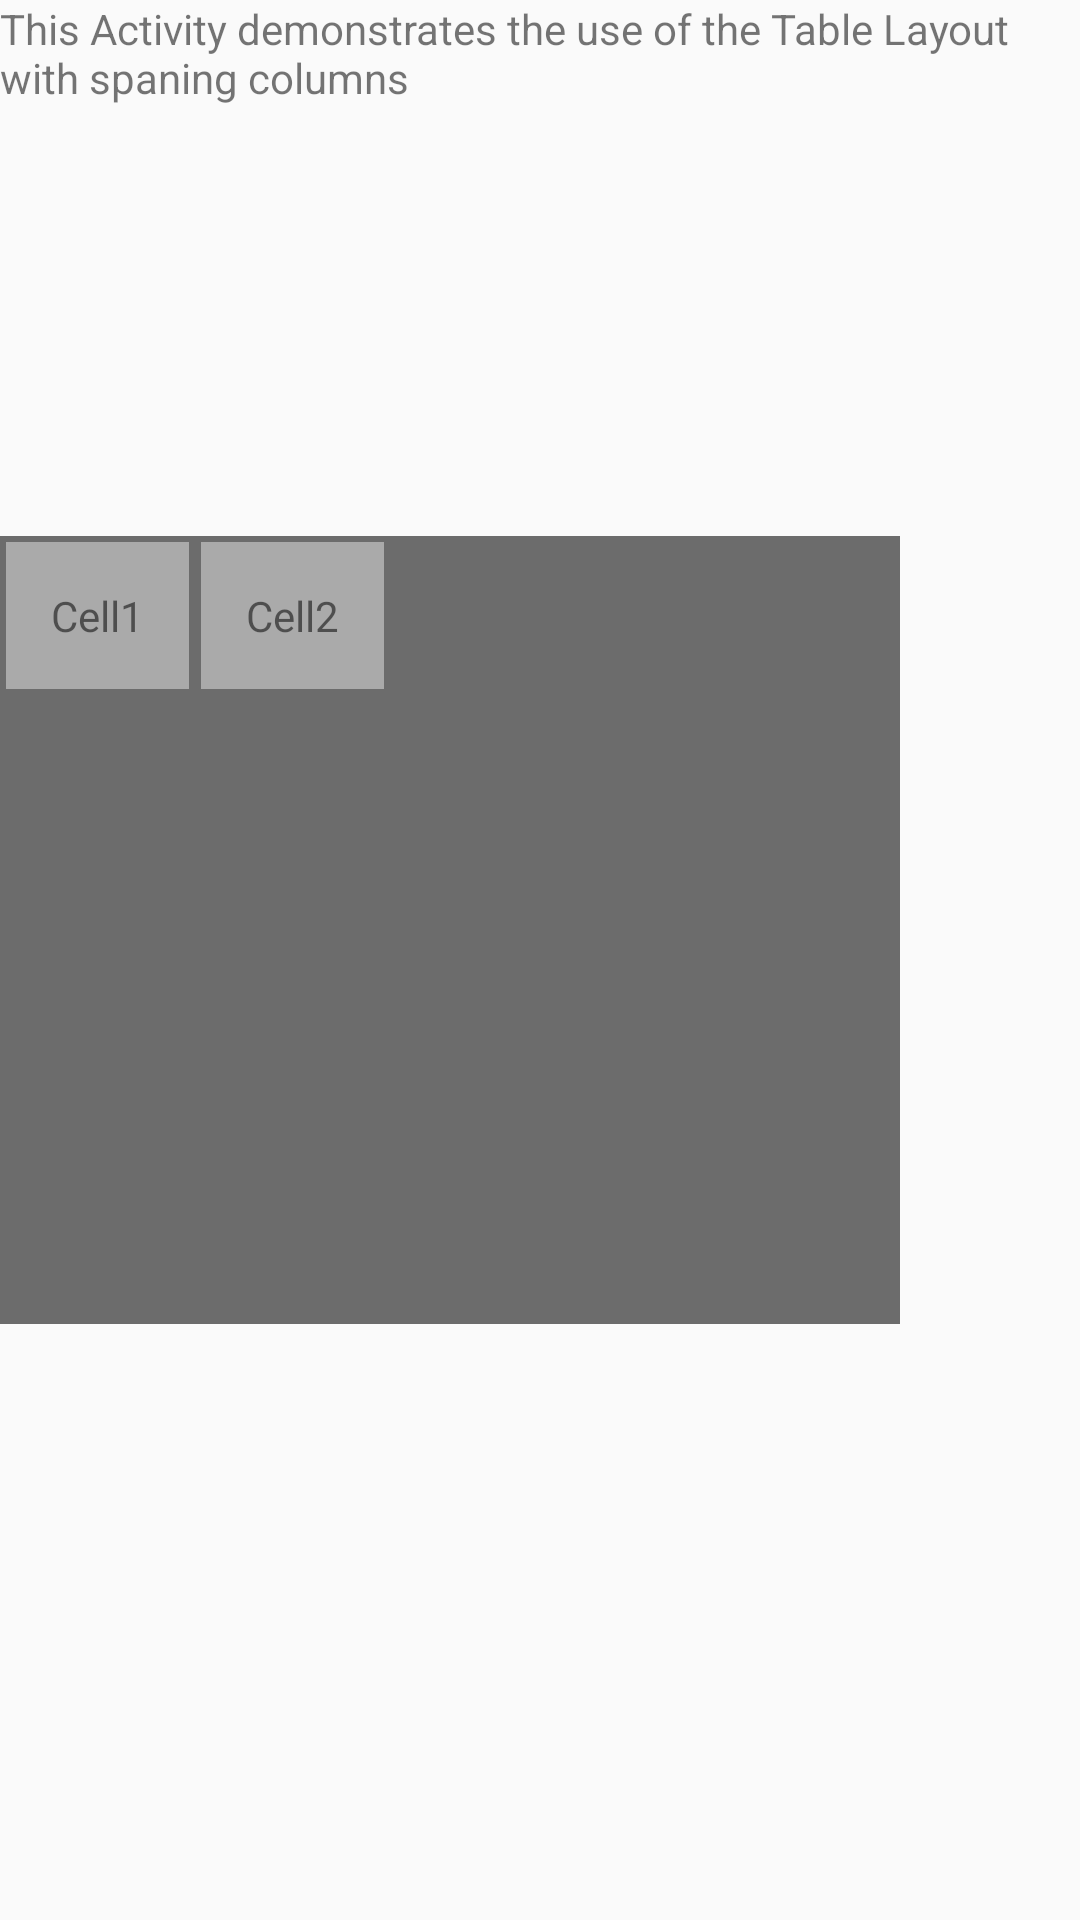

The Android layout XML behind this screen, and the referenced resources:
<!-- AndroidManifest.xml: application theme AppTheme -->
<!-- res/layout/layout3.xml -->
<?xml version="1.0" encoding="utf-8"?>
<LinearLayout xmlns:android="http://schemas.android.com/apk/res/android"
    android:orientation="vertical" android:layout_width="match_parent"
    android:layout_height="match_parent"
    android:weightSum="1">

    <TextView
        android:layout_width="match_parent"
        android:layout_height="wrap_content"
        android:text="This Activity demonstrates the use of the Table Layout with spaning columns"
        android:id="@+id/textView5"
        android:layout_weight="0.26" />

    <TableLayout
        android:layout_width="300dp"
        android:layout_height="wrap_content"
        android:background="#6c6c6c"
        android:layout_weight="0.38">


        <TableRow>

            <TextView

                android:text="Cell1"
                style="@style/cellStyle"/>


            <TextView

                android:text="Cell2"
                style="@style/cellStyle"/>
        </TableRow>


    </TableLayout>

</LinearLayout>
<!-- resources referenced by this layout -->
<resources>
  <style name="cellStyle">
  
  
          <item name="android:layout_width">wrap_content</item>
          <item name="android:layout_height">wrap_content</item>
          <item name="android:layout_margin">2dp</item>
          <item name="android:padding">15dp</item>
          <item name="android:background">@android:color/darker_gray</item>
      </style>
  <style name="AppTheme" parent="Theme.AppCompat.Light.DarkActionBar">
          
          <item name="colorPrimary">@color/colorPrimary</item>
          <item name="colorPrimaryDark">@color/colorPrimaryDark</item>
          <item name="colorAccent">@color/colorAccent</item>
      </style>
  <!-- not gathered from this repository: default colours our renderer supplied (Android Studio template values) -->
  <color name="colorPrimary">#FF6200EE</color>
  <color name="colorPrimaryDark">#FF3700B3</color>
  <color name="colorAccent">#FF03DAC5</color>
</resources>
